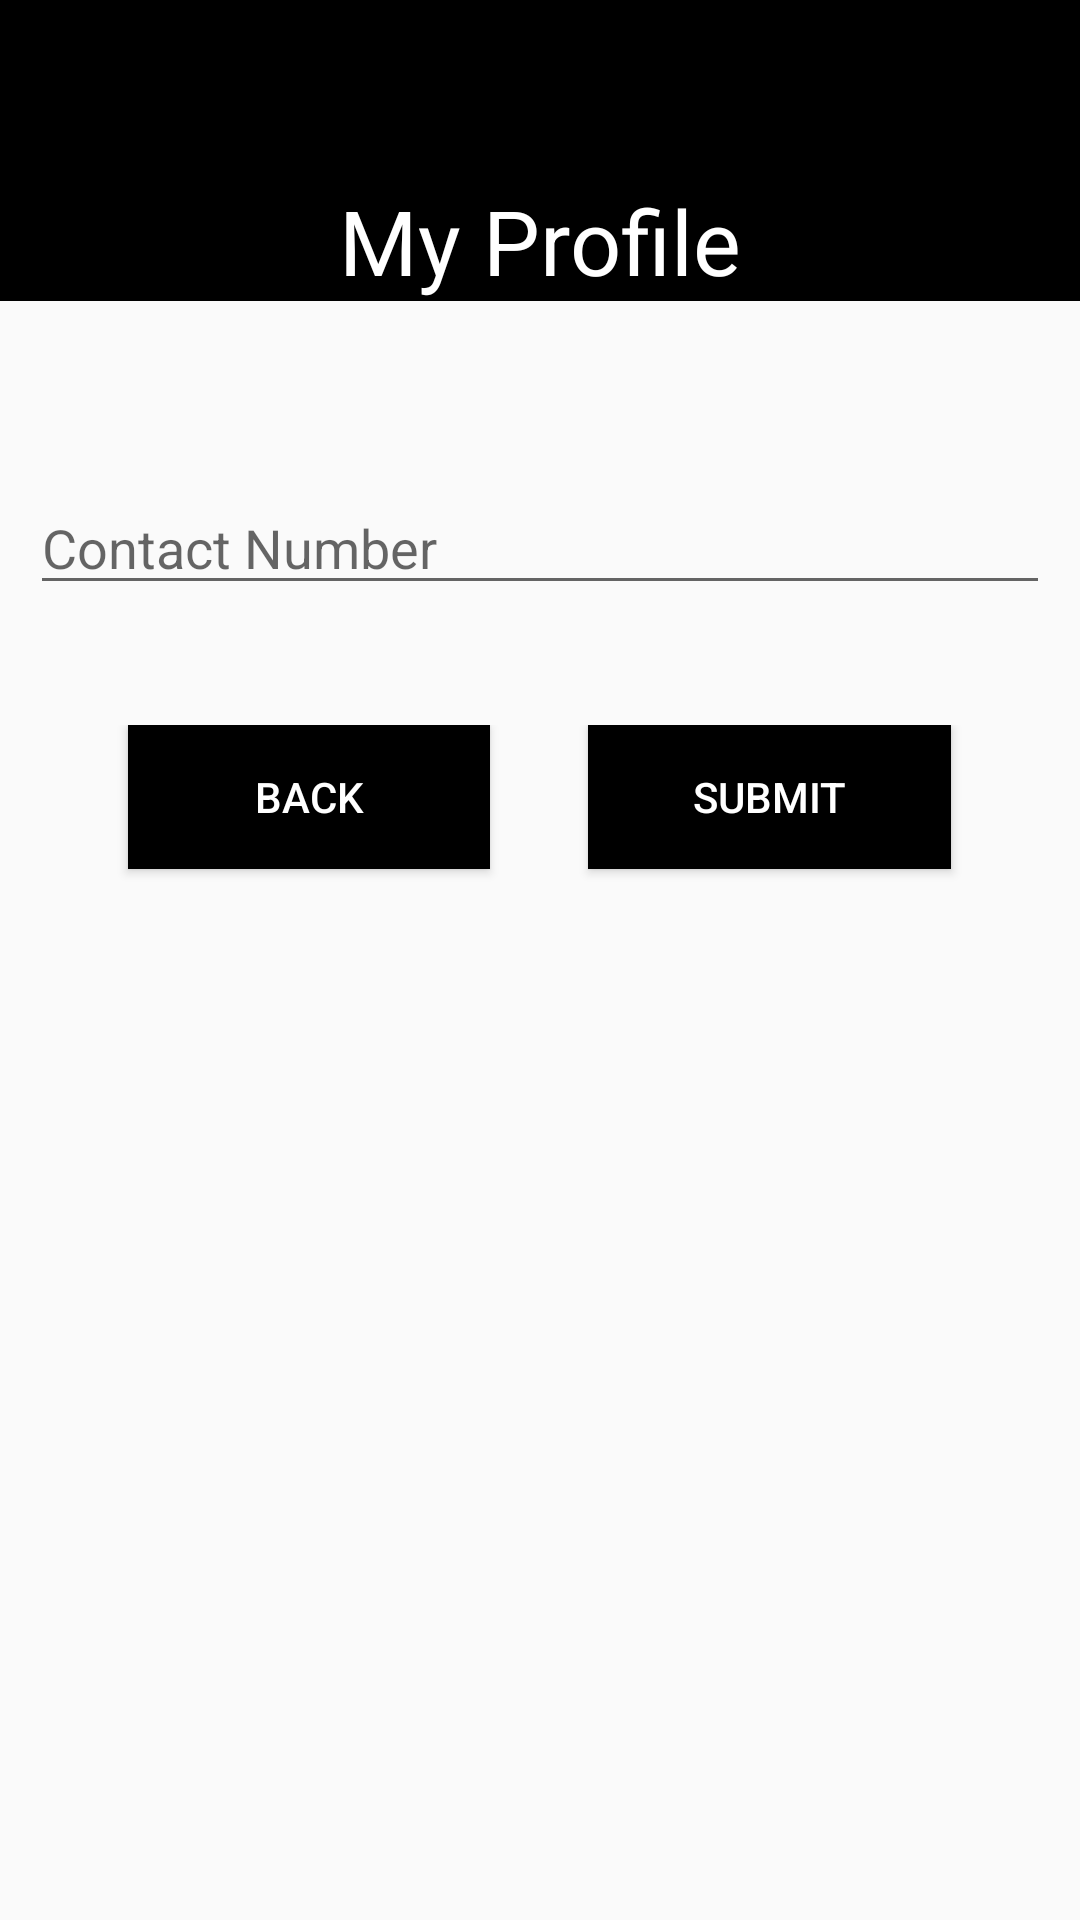

Reconstruct the res/layout file that produces this screen, plus the resources it refers to.
<!-- AndroidManifest.xml: application theme AppTheme -->
<!-- res/layout/fragment_profile_change_contact_number.xml -->
<?xml version="1.0" encoding="utf-8"?>
<LinearLayout xmlns:android="http://schemas.android.com/apk/res/android"
    xmlns:tools="http://schemas.android.com/tools"
    android:layout_width="match_parent"
    android:layout_height="match_parent"
    android:orientation="vertical"
    tools:context=".ProfileChangeContactNumberFragment" >
    <LinearLayout
        android:layout_width="match_parent"
        android:layout_height="wrap_content"
        android:background="@color/colorPrimaryDark"
        android:orientation="vertical">

        <Space
            android:layout_width="match_parent"
            android:layout_height="60sp" />

        <TextView
            android:id="@+id/textHeading"
            android:layout_width="match_parent"
            android:layout_height="wrap_content"
            android:text="@string/heading_profile"
            android:textAlignment="center"
            android:textColor="@color/colorPrimary"
            android:textSize="30sp" />
    </LinearLayout>

    <LinearLayout
        android:id="@+id/layoutForm"
        android:layout_width="match_parent"
        android:layout_height="match_parent"
        android:orientation="vertical"
        android:paddingLeft="10sp"
        android:paddingTop="60sp"
        android:paddingRight="10sp">

        <EditText
            android:id="@+id/editContactNumber"
            android:layout_width="match_parent"
            android:layout_height="wrap_content"
            android:ems="10"
            android:hint="@string/user_contact_number"
            android:inputType="phone" />

        <Space
            android:layout_width="match_parent"
            android:layout_height="40sp" />

        <LinearLayout
            android:layout_width="match_parent"
            android:layout_height="match_parent"
            android:orientation="horizontal">

            <Space
                android:layout_width="wrap_content"
                android:layout_height="wrap_content"
                android:layout_weight="1" />

            <Button
                android:id="@+id/buttonBack"
                android:layout_width="wrap_content"
                android:layout_height="wrap_content"
                android:layout_weight="1"
                android:background="@color/colorPrimaryDark"
                android:text="@string/button_back"
                android:textColor="@color/colorPrimary" />

            <Space
                android:layout_width="wrap_content"
                android:layout_height="wrap_content"
                android:layout_weight="1" />

            <Button
                android:id="@+id/buttonSubmit"
                android:layout_width="wrap_content"
                android:layout_height="wrap_content"
                android:layout_weight="1"
                android:background="@color/colorPrimaryDark"
                android:text="@string/button_submit"
                android:textColor="@color/colorPrimary" />

            <Space
                android:layout_width="wrap_content"
                android:layout_height="wrap_content"
                android:layout_weight="1" />
        </LinearLayout>
    </LinearLayout>
</LinearLayout>
<!-- resources referenced by this layout -->
<resources>
  <color name="colorPrimary">#ffffff</color>
  <color name="colorPrimaryDark">#000000</color>
  <string name="button_back">Back</string>
  <string name="button_submit">Submit</string>
  <string name="heading_profile">My Profile</string>
  <string name="user_contact_number">Contact Number</string>
  <style name="AppTheme" parent="Theme.AppCompat.Light.NoActionBar">
          
          <item name="colorPrimary">@color/colorPrimary</item>
          <item name="colorPrimaryDark">@color/colorPrimaryDark</item>
          <item name="colorAccent">@color/colorGrey</item>
      </style>
  <color name="colorGrey">#808080</color>
</resources>
